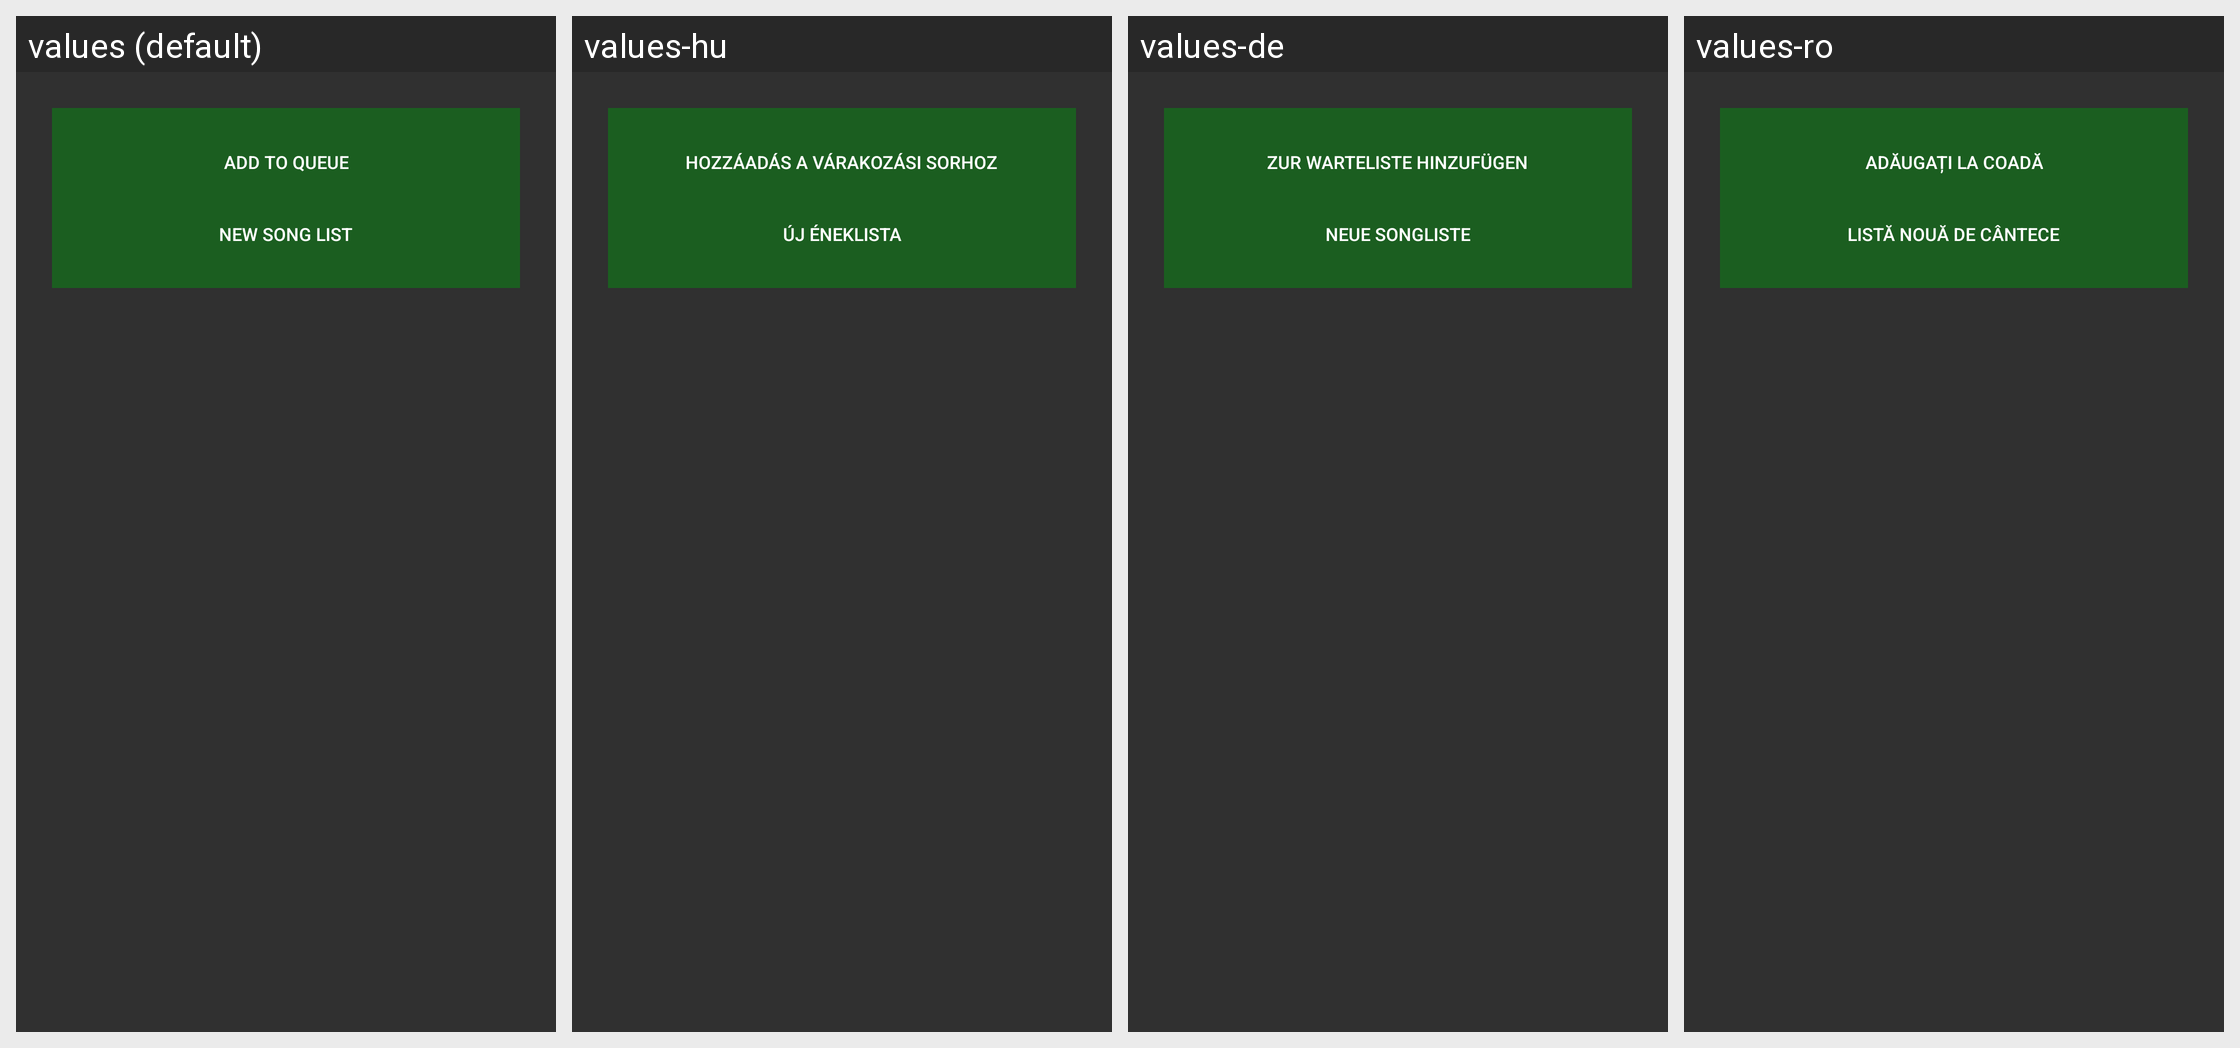

The same Android screen rendered under several of its app's locales, left to right. List the strings drawn on it with the default value and each locale's translation.
Android screen res/layout/content_ask_song_list_link.xml rendered under 4 locales, left to right: values (default), values-hu, values-de, values-ro. Device: Nexus 5 (rendered at 1080×1920; each locale shown at half size, 540×960, under a caption strip naming it); theme SongBookTheme.
Strings drawn on this screen, with the default value and each locale's value (text and hints the layout hard-codes, and strings that could not be matched under every locale, appear in the picture but are not listed):

add_to_queue
  values: Add to queue
  values-hu: Hozzáadás a várakozási sorhoz
  values-de: Zur Warteliste hinzufügen
  values-ro: Adăugați la coadă

new_song_list
  values: New song list
  values-hu: Új éneklista
  values-de: Neue Songliste
  values-ro: Listă nouă de cântece
